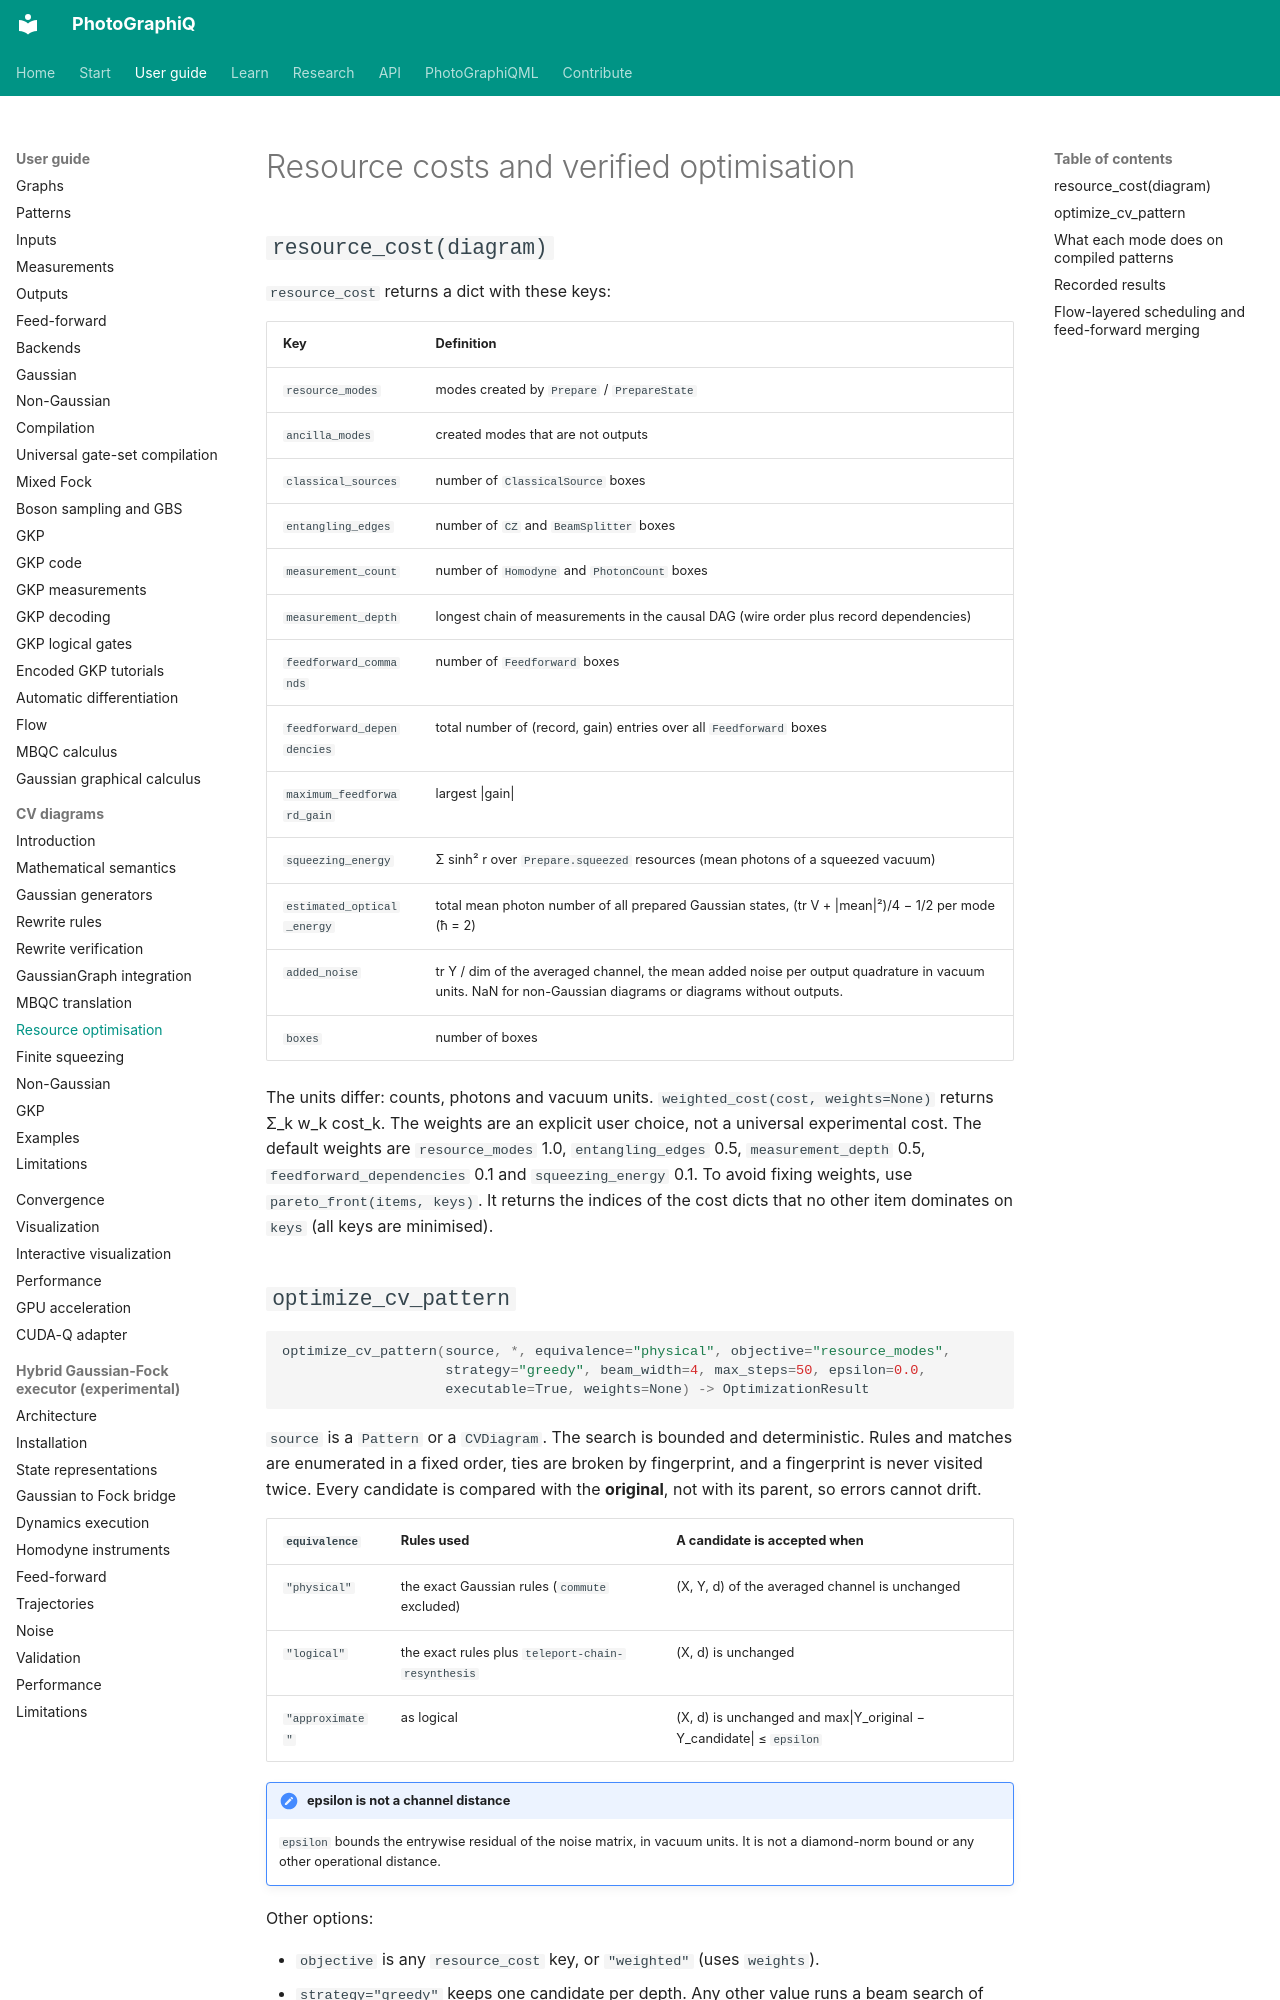

repository: chinmoybiswasdeep/PhotoGraphiQ · page: user-guide/cv-diagrams/resource-optimization/index.html · generator: mkdocs

# Resource costs and verified optimisation

## `resource_cost(diagram)`

`resource_cost` returns a dict with these keys:

| Key | Definition |
|---|---|
| `resource_modes` | modes created by `Prepare` / `PrepareState` |
| `ancilla_modes` | created modes that are not outputs |
| `classical_sources` | number of `ClassicalSource` boxes |
| `entangling_edges` | number of `CZ` and `BeamSplitter` boxes |
| `measurement_count` | number of `Homodyne` and `PhotonCount` boxes |
| `measurement_depth` | longest chain of measurements in the causal DAG (wire order plus record dependencies) |
| `feedforward_commands` | number of `Feedforward` boxes |
| `feedforward_dependencies` | total number of (record, gain) entries over all `Feedforward` boxes |
| `maximum_feedforward_gain` | largest \|gain\| |
| `squeezing_energy` | Σ sinh² r over `Prepare.squeezed` resources (mean photons of a squeezed vacuum) |
| `estimated_optical_energy` | total mean photon number of all prepared Gaussian states, (tr V + \|mean\|²)/4 − 1/2 per mode (ħ = 2) |
| `added_noise` | tr Y / dim of the averaged channel, the mean added noise per output quadrature in vacuum units. NaN for non-Gaussian diagrams or diagrams without outputs. |
| `boxes` | number of boxes |

The units differ: counts, photons and vacuum units. `weighted_cost(cost, weights=None)`
returns Σ_k w_k cost_k. The weights are an explicit user choice, not a universal experimental
cost. The default weights are `resource_modes` 1.0, `entangling_edges` 0.5,
`measurement_depth` 0.5, `feedforward_dependencies` 0.1 and `squeezing_energy` 0.1. To avoid
fixing weights, use `pareto_front(items, keys)`. It returns the indices of the cost dicts that
no other item dominates on `keys` (all keys are minimised).

## `optimize_cv_pattern`

```python
optimize_cv_pattern(source, *, equivalence="physical", objective="resource_modes",
                    strategy="greedy", beam_width=4, max_steps=50, epsilon=0.0,
                    executable=True, weights=None) -> OptimizationResult
```

`source` is a `Pattern` or a `CVDiagram`. The search is bounded and deterministic. Rules and
matches are enumerated in a fixed order, ties are broken by fingerprint, and a fingerprint is
never visited twice. Every candidate is compared with the **original**, not with its parent,
so errors cannot drift.

| `equivalence` | Rules used | A candidate is accepted when |
|---|---|---|
| `"physical"` | the exact Gaussian rules (`commute` excluded) | (X, Y, d) of the averaged channel is unchanged |
| `"logical"` | the exact rules plus `teleport-chain-resynthesis` | (X, d) is unchanged |
| `"approximate"` | as logical | (X, d) is unchanged and max\|Y_original − Y_candidate\| ≤ `epsilon` |

!!! note "epsilon is not a channel distance"
    `epsilon` bounds the entrywise residual of the noise matrix, in vacuum units. It is not a
    diamond-norm bound or any other operational distance.

Other options:

- `objective` is any `resource_cost` key, or `"weighted"` (uses `weights`).
- `strategy="greedy"` keeps one candidate per depth. Any other value runs a beam search of
  width `beam_width`.
- With `executable=True`, a candidate must also recompile with `to_pattern`.

The result has these fields:

- `original`, `best`, `mode`, `objective`;
- `original_cost` and `best_cost`;
- `report`: the `EquivalenceReport` of best against original;
- `history`: per depth, the number of candidates, the best score and the rule applied;
- `explored`, `rejected` and `seconds`;
- `improved`: whether the objective went down.
